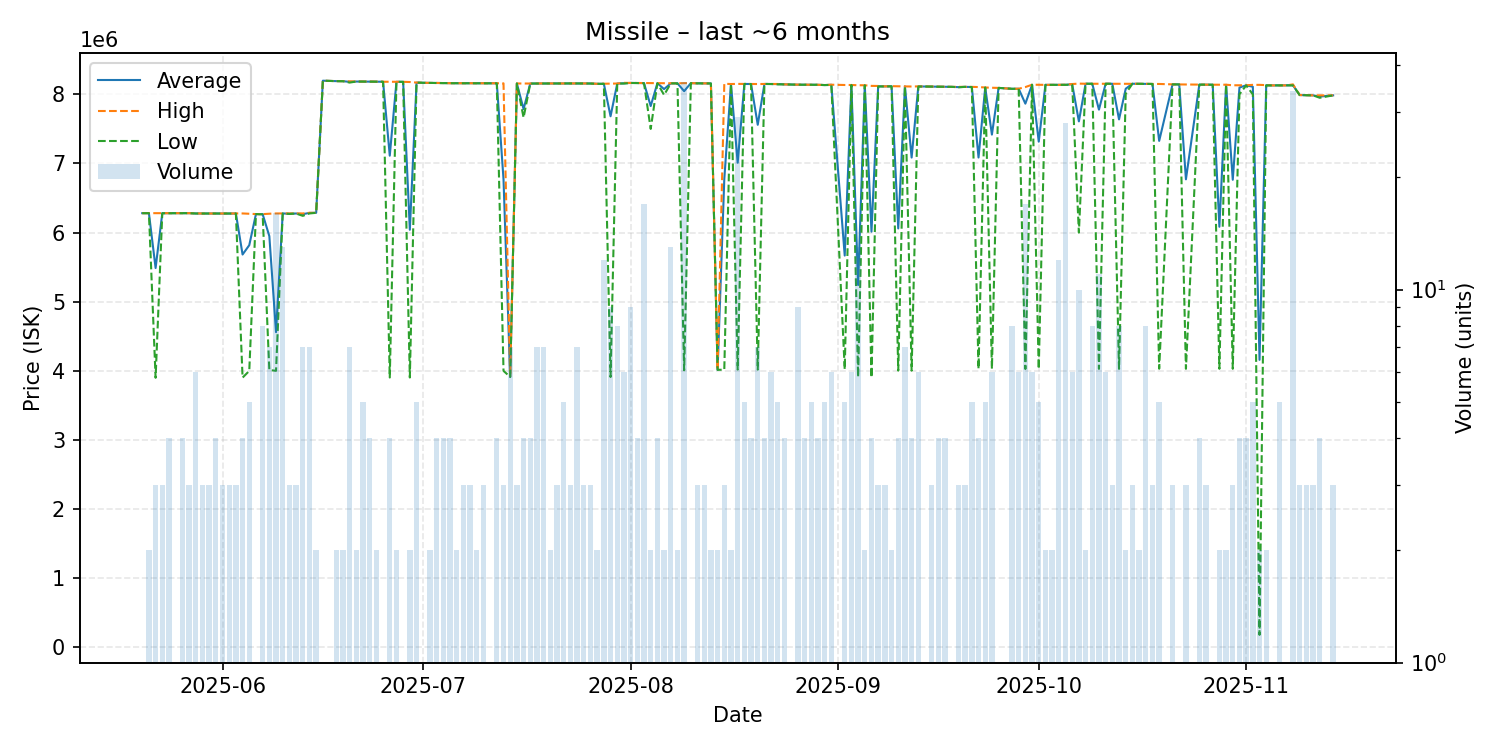

Data behind this chart, as committed beside it:
date, average, highest, lowest, order_count, volume
2025-05-20, 6281000, 6281000, 6281000, 1, 1
2025-05-21, 6281000, 6281000, 6281000, 2, 2
2025-05-22, 5487333, 6281000, 3900000, 3, 3
2025-05-23, 6280333, 6281000, 6280000, 3, 3
2025-05-24, 6280250, 6281000, 6280000, 4, 4
2025-05-25, 6281000, 6281000, 6281000, 1, 1
2025-05-26, 6281000, 6281000, 6281000, 3, 4
2025-05-27, 6281000, 6281000, 6281000, 2, 3
2025-05-28, 6276833, 6278500, 6276000, 4, 6
2025-05-29, 6276000, 6276000, 6276000, 3, 3
2025-05-30, 6276000, 6276000, 6276000, 3, 3
2025-05-31, 6276500, 6277000, 6276000, 3, 4
2025-06-01, 6275333, 6276000, 6275000, 3, 3
2025-06-02, 6276000, 6276000, 6276000, 3, 3
2025-06-03, 6276000, 6276000, 6276000, 2, 3
2025-06-04, 5683000, 6277000, 3902000, 4, 4
2025-06-05, 5818000, 6272500, 4000000, 5, 5
2025-06-06, 6268000, 6268000, 6268000, 1, 1
2025-06-07, 6266500, 6267000, 6263000, 8, 8
2025-06-08, 5948714, 6273000, 4012000, 7, 7
2025-06-09, 4560312, 6277000, 4001000, 10, 16
2025-06-10, 6277000, 6277000, 6277000, 4, 13
2025-06-11, 6272000, 6276000, 6270000, 3, 3
2025-06-12, 6276333, 6277000, 6276000, 3, 3
2025-06-13, 6267000, 6277000, 6242000, 7, 7
2025-06-14, 6284714, 6286000, 6277000, 5, 7
2025-06-15, 6286000, 6286000, 6286000, 2, 2
2025-06-16, 8197000, 8197000, 8197000, 1, 1
2025-06-18, 8191000, 8191000, 8191000, 2, 2
2025-06-19, 8190000, 8190000, 8190000, 2, 2
2025-06-20, 8180286, 8188000, 8170000, 6, 7
2025-06-21, 8185000, 8185000, 8185000, 2, 2
2025-06-22, 8184800, 8185000, 8184000, 5, 5
2025-06-23, 8183500, 8185000, 8183000, 4, 4
2025-06-24, 8182500, 8183000, 8182000, 2, 2
2025-06-25, 8182000, 8182000, 8182000, 1, 1
2025-06-26, 7112500, 8182000, 3904000, 4, 4
2025-06-27, 8181000, 8181000, 8181000, 2, 2
2025-06-28, 8181000, 8181000, 8181000, 1, 1
2025-06-29, 6041000, 8178000, 3904000, 2, 2
2025-06-30, 8169200, 8170000, 8169000, 5, 5
2025-07-01, 8167000, 8167000, 8167000, 1, 1
2025-07-02, 8165000, 8165000, 8165000, 2, 2
2025-07-03, 8164250, 8165000, 8163500, 4, 4
2025-07-04, 8163000, 8163000, 8163000, 4, 4
2025-07-05, 8161000, 8161000, 8161000, 4, 4
2025-07-06, 8160500, 8161000, 8160000, 2, 2
2025-07-07, 8160000, 8160000, 8160000, 3, 3
2025-07-08, 8160667, 8161000, 8160000, 3, 3
2025-07-09, 8161000, 8161000, 8161000, 2, 2
2025-07-10, 8160000, 8160000, 8160000, 3, 3
2025-07-12, 8159750, 8160000, 8159000, 4, 4
2025-07-13, 6772667, 8159000, 4000000, 3, 3
2025-07-14, 3912000, 3912000, 3912000, 1, 7
2025-07-15, 8157000, 8157000, 8157000, 3, 3
2025-07-16, 7786250, 8156000, 7663000, 4, 4
2025-07-17, 8156000, 8156000, 8156000, 4, 4
2025-07-18, 8156857, 8157000, 8156000, 7, 7
2025-07-19, 8157286, 8158000, 8157000, 7, 7
2025-07-20, 8157000, 8157000, 8157000, 2, 2
... 112 more rows
